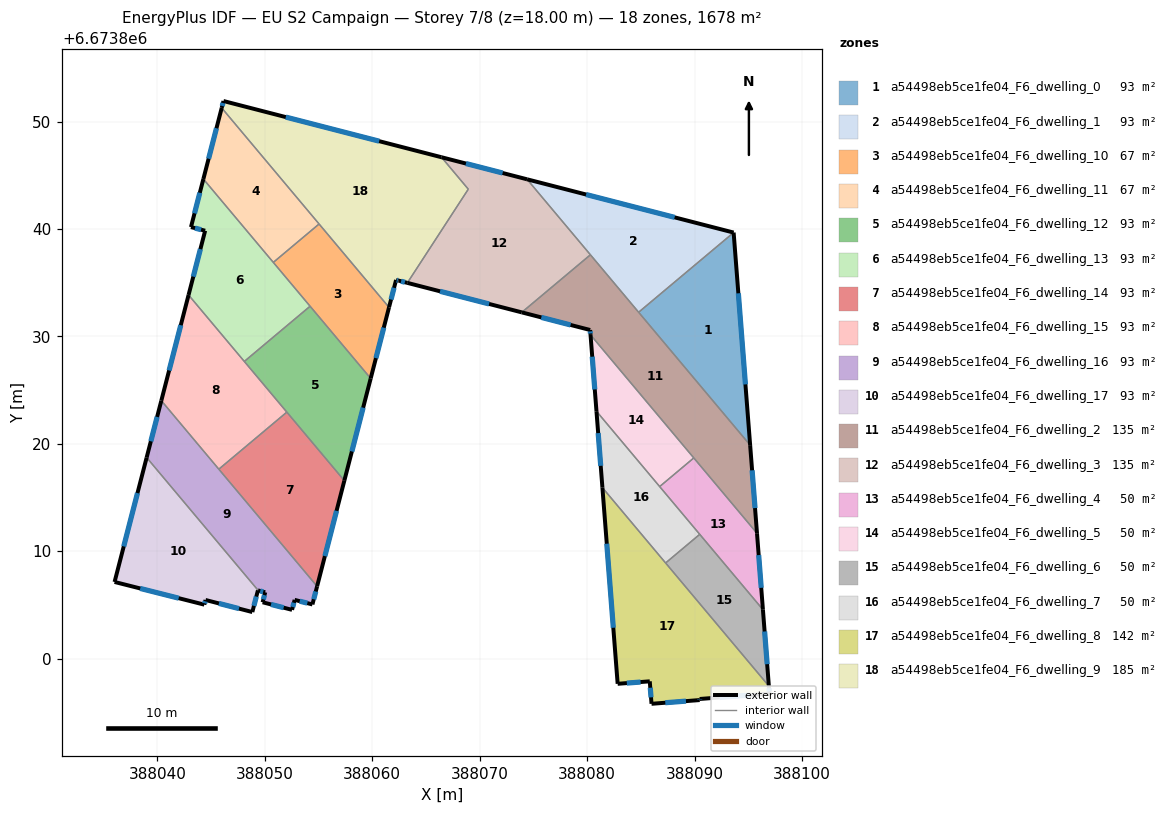
=== STOREY PLAN SPEC (per zone: floor XY polygon, exterior-wall plan segments, windows/doors) ===
zone 1: a54498eb5ce1fe04_F6_dwelling_0  (93.2 m²)
  floor: (388093.64, 6673839.67) (388095.17, 6673819.88) (388084.79, 6673832.25)
  exterior wall: (388095.17, 6673819.88) – (388093.64, 6673839.67)  [19.8 m]
    window: (388094.73, 6673825.53) – (388094.07, 6673834.02)  [10.9 m²]
  interior walls: 2
zone 2: a54498eb5ce1fe04_F6_dwelling_1  (93.2 m²)
  floor: (388093.63, 6673839.67) (388084.79, 6673832.25) (388074.41, 6673844.63)
  exterior wall: (388093.63, 6673839.67) – (388074.41, 6673844.63)  [19.9 m]
    window: (388088.14, 6673841.09) – (388079.90, 6673843.21)  [10.9 m²]
  interior walls: 3
zone 3: a54498eb5ce1fe04_F6_dwelling_10  (67.4 m²)
  floor: (388055.05, 6673840.47) (388061.56, 6673832.71) (388059.85, 6673826.09) (388050.79, 6673836.89)
  exterior wall: (388059.85, 6673826.09) – (388061.56, 6673832.71)  [6.8 m]
    window: (388060.34, 6673827.98) – (388061.07, 6673830.82)  [3.8 m²]
  interior walls: 4
zone 4: a54498eb5ce1fe04_F6_dwelling_11  (67.4 m²)
  floor: (388045.98, 6673851.27) (388055.05, 6673840.47) (388050.79, 6673836.89) (388044.28, 6673844.65)
  exterior wall: (388045.98, 6673851.27) – (388044.28, 6673844.65)  [6.8 m]
    window: (388045.50, 6673849.38) – (388044.77, 6673846.54)  [3.8 m²]
  interior walls: 3
zone 5: a54498eb5ce1fe04_F6_dwelling_12  (93.0 m²)
  floor: (388054.21, 6673832.81) (388059.85, 6673826.09) (388057.40, 6673816.58) (388048.09, 6673827.67)
  exterior wall: (388057.40, 6673816.58) – (388059.85, 6673826.09)  [9.8 m]
    window: (388058.10, 6673819.29) – (388059.15, 6673823.37)  [5.4 m²]
  interior walls: 4
zone 6: a54498eb5ce1fe04_F6_dwelling_13  (93.0 m²)
  floor: (388044.28, 6673844.65) (388054.21, 6673832.81) (388048.09, 6673827.67) (388042.90, 6673833.86) (388044.44, 6673839.84) (388043.12, 6673840.18)
  exterior wall: (388044.44, 6673839.84) – (388042.90, 6673833.86)  [6.2 m]
    window: (388044.00, 6673838.13) – (388043.34, 6673835.57)  [3.4 m²]
  exterior wall: (388043.12, 6673840.18) – (388044.44, 6673839.84)  [1.4 m]
    window: (388043.50, 6673840.08) – (388044.07, 6673839.94)  [0.8 m²]
  exterior wall: (388044.28, 6673844.65) – (388043.12, 6673840.18)  [4.6 m]
    window: (388043.95, 6673843.37) – (388043.45, 6673841.46)  [2.5 m²]
  interior walls: 4
zone 7: a54498eb5ce1fe04_F6_dwelling_14  (93.2 m²)
  floor: (388052.05, 6673822.96) (388057.40, 6673816.58) (388054.86, 6673806.74) (388045.72, 6673817.64)
  exterior wall: (388054.86, 6673806.74) – (388057.40, 6673816.58)  [10.2 m]
    window: (388055.59, 6673809.55) – (388056.68, 6673813.77)  [5.6 m²]
  interior walls: 3
zone 8: a54498eb5ce1fe04_F6_dwelling_15  (93.2 m²)
  floor: (388042.90, 6673833.86) (388052.05, 6673822.96) (388045.72, 6673817.64) (388040.36, 6673824.02)
  exterior wall: (388042.90, 6673833.86) – (388040.36, 6673824.02)  [10.2 m]
    window: (388042.18, 6673831.05) – (388041.09, 6673826.83)  [5.6 m²]
  interior walls: 4
zone 9: a54498eb5ce1fe04_F6_dwelling_16  (93.4 m²)
  floor: (388040.36, 6673824.02) (388054.86, 6673806.74) (388054.43, 6673805.05) (388052.77, 6673805.48) (388052.53, 6673804.55) (388049.79, 6673805.26) (388050.03, 6673806.19) (388049.38, 6673806.35) (388039.00, 6673818.73)
  exterior wall: (388050.03, 6673806.19) – (388049.79, 6673805.26)  [1.0 m]
    window: (388049.96, 6673805.92) – (388049.86, 6673805.52)  [0.5 m²]
  exterior wall: (388049.38, 6673806.35) – (388050.03, 6673806.19)  [0.7 m]
    window: (388049.57, 6673806.31) – (388049.85, 6673806.23)  [0.4 m²]
  exterior wall: (388040.36, 6673824.02) – (388039.00, 6673818.73)  [5.5 m]
    window: (388039.97, 6673822.51) – (388039.39, 6673820.24)  [3.0 m²]
  exterior wall: (388054.43, 6673805.05) – (388054.86, 6673806.74)  [1.7 m]
    window: (388054.55, 6673805.54) – (388054.74, 6673806.26)  [1.0 m²]
  exterior wall: (388052.77, 6673805.48) – (388054.43, 6673805.05)  [1.7 m]
    window: (388053.25, 6673805.36) – (388053.96, 6673805.18)  [0.9 m²]
  exterior wall: (388052.53, 6673804.55) – (388052.77, 6673805.48)  [1.0 m]
    window: (388052.60, 6673804.82) – (388052.70, 6673805.21)  [0.5 m²]
  exterior wall: (388049.79, 6673805.26) – (388052.53, 6673804.55)  [2.8 m]
    window: (388050.58, 6673805.06) – (388051.75, 6673804.75)  [1.6 m²]
  interior walls: 3
zone 10: a54498eb5ce1fe04_F6_dwelling_17  (93.0 m²)
  floor: (388039.00, 6673818.73) (388049.38, 6673806.35) (388049.35, 6673806.36) (388048.84, 6673804.35) (388044.48, 6673805.47) (388044.37, 6673805.04) (388036.01, 6673807.15)
  exterior wall: (388044.37, 6673805.04) – (388044.48, 6673805.47)  [0.4 m]
    window: (388044.40, 6673805.16) – (388044.45, 6673805.35)  [0.2 m²]
  exterior wall: (388036.01, 6673807.15) – (388044.37, 6673805.04)  [8.6 m]
    window: (388038.40, 6673806.54) – (388041.98, 6673805.64)  [4.7 m²]
  exterior wall: (388039.00, 6673818.73) – (388036.01, 6673807.15)  [12.0 m]
    window: (388038.15, 6673815.42) – (388036.87, 6673810.46)  [6.6 m²]
  exterior wall: (388049.35, 6673806.36) – (388049.38, 6673806.35)  [0.0 m]
  exterior wall: (388048.84, 6673804.35) – (388049.35, 6673806.36)  [2.1 m]
    window: (388048.98, 6673804.92) – (388049.21, 6673805.79)  [1.1 m²]
  exterior wall: (388044.48, 6673805.47) – (388048.84, 6673804.35)  [4.5 m]
    window: (388045.72, 6673805.15) – (388047.59, 6673804.67)  [2.5 m²]
  interior walls: 1
zone 11: a54498eb5ce1fe04_F6_dwelling_2  (135.4 m²)
  floor: (388080.30, 6673837.60) (388095.17, 6673819.88) (388095.81, 6673811.68) (388080.32, 6673830.15) (388080.28, 6673830.60) (388073.91, 6673832.24)
  exterior wall: (388080.28, 6673830.60) – (388080.32, 6673830.15)  [0.5 m]
    window: (388080.29, 6673830.47) – (388080.30, 6673830.28)  [0.3 m²]
  exterior wall: (388073.91, 6673832.24) – (388080.28, 6673830.60)  [6.6 m]
    window: (388075.73, 6673831.77) – (388078.46, 6673831.07)  [3.6 m²]
  exterior wall: (388095.81, 6673811.68) – (388095.17, 6673819.88)  [8.2 m]
    window: (388095.63, 6673814.02) – (388095.35, 6673817.54)  [4.5 m²]
  interior walls: 5
zone 12: a54498eb5ce1fe04_F6_dwelling_3  (135.4 m²)
  floor: (388074.41, 6673844.63) (388080.30, 6673837.60) (388073.91, 6673832.24) (388063.27, 6673834.99) (388068.94, 6673843.71) (388066.44, 6673846.68)
  exterior wall: (388063.27, 6673834.99) – (388073.91, 6673832.24)  [11.0 m]
    window: (388066.31, 6673834.20) – (388070.87, 6673833.03)  [6.1 m²]
  exterior wall: (388074.41, 6673844.63) – (388066.44, 6673846.68)  [8.2 m]
    window: (388072.13, 6673845.21) – (388068.72, 6673846.09)  [4.5 m²]
  interior walls: 4
zone 13: a54498eb5ce1fe04_F6_dwelling_4  (50.0 m²)
  floor: (388089.93, 6673818.69) (388095.81, 6673811.68) (388096.36, 6673804.57) (388086.75, 6673816.03)
  exterior wall: (388096.36, 6673804.57) – (388095.81, 6673811.68)  [7.1 m]
    window: (388096.20, 6673806.60) – (388095.97, 6673809.65)  [3.9 m²]
  interior walls: 4
zone 14: a54498eb5ce1fe04_F6_dwelling_5  (50.0 m²)
  floor: (388080.32, 6673830.15) (388089.93, 6673818.69) (388086.75, 6673816.03) (388080.87, 6673823.04)
  exterior wall: (388080.32, 6673830.15) – (388080.87, 6673823.04)  [7.1 m]
    window: (388080.47, 6673828.11) – (388080.71, 6673825.07)  [3.9 m²]
  interior walls: 3
zone 15: a54498eb5ce1fe04_F6_dwelling_6  (50.0 m²)
  floor: (388090.48, 6673811.58) (388096.36, 6673804.57) (388096.91, 6673797.46) (388087.30, 6673808.91)
  exterior wall: (388096.91, 6673797.46) – (388096.36, 6673804.57)  [7.1 m]
    window: (388096.76, 6673799.49) – (388096.52, 6673802.54)  [3.9 m²]
  interior walls: 3
zone 16: a54498eb5ce1fe04_F6_dwelling_7  (50.0 m²)
  floor: (388080.87, 6673823.04) (388090.48, 6673811.58) (388087.30, 6673808.91) (388081.42, 6673815.92)
  exterior wall: (388080.87, 6673823.04) – (388081.42, 6673815.92)  [7.1 m]
    window: (388081.03, 6673821.00) – (388081.26, 6673817.96)  [3.9 m²]
  interior walls: 4
zone 17: a54498eb5ce1fe04_F6_dwelling_8  (141.7 m²)
  floor: (388081.42, 6673815.92) (388096.91, 6673797.46) (388096.97, 6673796.76) (388090.47, 6673796.25) (388090.48, 6673796.16) (388085.99, 6673795.81) (388085.83, 6673797.90) (388082.84, 6673797.67)
  exterior wall: (388090.48, 6673796.16) – (388090.47, 6673796.25)  [0.1 m]
    window: (388090.47, 6673796.18) – (388090.47, 6673796.23)  [0.1 m²]
  exterior wall: (388085.99, 6673795.81) – (388090.48, 6673796.16)  [4.5 m]
    window: (388087.27, 6673795.91) – (388089.20, 6673796.06)  [2.5 m²]
  exterior wall: (388085.83, 6673797.90) – (388085.99, 6673795.81)  [2.1 m]
    window: (388085.88, 6673797.30) – (388085.95, 6673796.40)  [1.2 m²]
  exterior wall: (388082.84, 6673797.67) – (388085.83, 6673797.90)  [3.0 m]
    window: (388083.69, 6673797.73) – (388084.98, 6673797.83)  [1.7 m²]
  exterior wall: (388081.42, 6673815.92) – (388082.84, 6673797.67)  [18.3 m]
    window: (388081.83, 6673810.71) – (388082.43, 6673802.88)  [10.1 m²]
  exterior wall: (388096.97, 6673796.76) – (388096.91, 6673797.46)  [0.7 m]
    window: (388096.95, 6673796.96) – (388096.93, 6673797.26)  [0.4 m²]
  exterior wall: (388090.47, 6673796.25) – (388096.97, 6673796.76)  [6.5 m]
    window: (388092.33, 6673796.40) – (388095.11, 6673796.62)  [3.6 m²]
  interior walls: 2
zone 18: a54498eb5ce1fe04_F6_dwelling_9  (185.3 m²)
  floor: (388066.44, 6673846.68) (388068.94, 6673843.71) (388063.27, 6673834.99) (388062.45, 6673835.20) (388062.22, 6673835.26) (388061.56, 6673832.71) (388045.98, 6673851.27) (388046.15, 6673851.91)
  exterior wall: (388046.15, 6673851.91) – (388045.98, 6673851.27)  [0.7 m]
    window: (388046.10, 6673851.73) – (388046.03, 6673851.45)  [0.4 m²]
  exterior wall: (388066.44, 6673846.68) – (388046.15, 6673851.91)  [21.0 m]
    window: (388060.65, 6673848.17) – (388051.95, 6673850.42)  [11.5 m²]
  exterior wall: (388062.45, 6673835.20) – (388063.27, 6673834.99)  [0.8 m]
    window: (388062.68, 6673835.14) – (388063.03, 6673835.05)  [0.5 m²]
  exterior wall: (388062.22, 6673835.26) – (388062.45, 6673835.20)  [0.2 m]
    window: (388062.28, 6673835.24) – (388062.38, 6673835.21)  [0.1 m²]
  exterior wall: (388061.56, 6673832.71) – (388062.22, 6673835.26)  [2.6 m]
    window: (388061.75, 6673833.44) – (388062.03, 6673834.53)  [1.4 m²]
  interior walls: 4

=== DERIVED (storey summary) ===
Building: EU S2 Campaign
Storey: 7 of 8  (floor level z = 18.00 m)
Storey gross floor area: 1677.7 m²
Zones on this storey: 18
  - a54498eb5ce1fe04_F6_dwelling_0: floor 93.2 m²; exterior wall 19.8 m (59.5 m²); 1 window(s) 10.9 m²; WWR 18.4%
  - a54498eb5ce1fe04_F6_dwelling_1: floor 93.2 m²; exterior wall 19.9 m (59.6 m²); 1 window(s) 10.9 m²; WWR 18.4%
  - a54498eb5ce1fe04_F6_dwelling_10: floor 67.4 m²; exterior wall 6.8 m (20.5 m²); 1 window(s) 3.8 m²; WWR 18.4%
  - a54498eb5ce1fe04_F6_dwelling_11: floor 67.4 m²; exterior wall 6.8 m (20.5 m²); 1 window(s) 3.8 m²; WWR 18.4%
  - a54498eb5ce1fe04_F6_dwelling_12: floor 93.0 m²; exterior wall 9.8 m (29.5 m²); 1 window(s) 5.4 m²; WWR 18.4%
  - a54498eb5ce1fe04_F6_dwelling_13: floor 93.0 m²; exterior wall 12.2 m (36.5 m²); 3 window(s) 6.7 m²; WWR 18.4%
  - a54498eb5ce1fe04_F6_dwelling_14: floor 93.2 m²; exterior wall 10.2 m (30.5 m²); 1 window(s) 5.6 m²; WWR 18.4%
  - a54498eb5ce1fe04_F6_dwelling_15: floor 93.2 m²; exterior wall 10.2 m (30.5 m²); 1 window(s) 5.6 m²; WWR 18.4%
  - a54498eb5ce1fe04_F6_dwelling_16: floor 93.4 m²; exterior wall 14.3 m (43.0 m²); 7 window(s) 7.9 m²; WWR 18.4%
  - a54498eb5ce1fe04_F6_dwelling_17: floor 93.0 m²; exterior wall 27.6 m (82.9 m²); 5 window(s) 15.2 m²; WWR 18.3%
  - a54498eb5ce1fe04_F6_dwelling_2: floor 135.4 m²; exterior wall 15.3 m (45.8 m²); 3 window(s) 8.4 m²; WWR 18.4%
  - a54498eb5ce1fe04_F6_dwelling_3: floor 135.4 m²; exterior wall 19.2 m (57.7 m²); 2 window(s) 10.6 m²; WWR 18.4%
  - a54498eb5ce1fe04_F6_dwelling_4: floor 50.0 m²; exterior wall 7.1 m (21.4 m²); 1 window(s) 3.9 m²; WWR 18.4%
  - a54498eb5ce1fe04_F6_dwelling_5: floor 50.0 m²; exterior wall 7.1 m (21.4 m²); 1 window(s) 3.9 m²; WWR 18.4%
  - a54498eb5ce1fe04_F6_dwelling_6: floor 50.0 m²; exterior wall 7.1 m (21.4 m²); 1 window(s) 3.9 m²; WWR 18.4%
  - a54498eb5ce1fe04_F6_dwelling_7: floor 50.0 m²; exterior wall 7.1 m (21.4 m²); 1 window(s) 3.9 m²; WWR 18.4%
  - a54498eb5ce1fe04_F6_dwelling_8: floor 141.7 m²; exterior wall 35.2 m (105.7 m²); 7 window(s) 19.4 m²; WWR 18.4%
  - a54498eb5ce1fe04_F6_dwelling_9: floor 185.3 m²; exterior wall 25.3 m (76.0 m²); 5 window(s) 14.0 m²; WWR 18.4%
Zone adjacency (shared interzone walls):
  - a54498eb5ce1fe04_F6_dwelling_0 ↔ a54498eb5ce1fe04_F6_dwelling_1
  - a54498eb5ce1fe04_F6_dwelling_0 ↔ a54498eb5ce1fe04_F6_dwelling_2
  - a54498eb5ce1fe04_F6_dwelling_1 ↔ a54498eb5ce1fe04_F6_dwelling_2
  - a54498eb5ce1fe04_F6_dwelling_1 ↔ a54498eb5ce1fe04_F6_dwelling_3
  - a54498eb5ce1fe04_F6_dwelling_10 ↔ a54498eb5ce1fe04_F6_dwelling_11
  - a54498eb5ce1fe04_F6_dwelling_10 ↔ a54498eb5ce1fe04_F6_dwelling_12
  - a54498eb5ce1fe04_F6_dwelling_10 ↔ a54498eb5ce1fe04_F6_dwelling_13
  - a54498eb5ce1fe04_F6_dwelling_10 ↔ a54498eb5ce1fe04_F6_dwelling_9
  - a54498eb5ce1fe04_F6_dwelling_11 ↔ a54498eb5ce1fe04_F6_dwelling_13
  - a54498eb5ce1fe04_F6_dwelling_11 ↔ a54498eb5ce1fe04_F6_dwelling_9
  - a54498eb5ce1fe04_F6_dwelling_12 ↔ a54498eb5ce1fe04_F6_dwelling_13
  - a54498eb5ce1fe04_F6_dwelling_12 ↔ a54498eb5ce1fe04_F6_dwelling_14
  - a54498eb5ce1fe04_F6_dwelling_12 ↔ a54498eb5ce1fe04_F6_dwelling_15
  - a54498eb5ce1fe04_F6_dwelling_13 ↔ a54498eb5ce1fe04_F6_dwelling_15
  - a54498eb5ce1fe04_F6_dwelling_14 ↔ a54498eb5ce1fe04_F6_dwelling_15
  - a54498eb5ce1fe04_F6_dwelling_14 ↔ a54498eb5ce1fe04_F6_dwelling_16
  - a54498eb5ce1fe04_F6_dwelling_15 ↔ a54498eb5ce1fe04_F6_dwelling_16
  - a54498eb5ce1fe04_F6_dwelling_16 ↔ a54498eb5ce1fe04_F6_dwelling_17
  - a54498eb5ce1fe04_F6_dwelling_2 ↔ a54498eb5ce1fe04_F6_dwelling_3
  - a54498eb5ce1fe04_F6_dwelling_2 ↔ a54498eb5ce1fe04_F6_dwelling_4
  - a54498eb5ce1fe04_F6_dwelling_2 ↔ a54498eb5ce1fe04_F6_dwelling_5
  - a54498eb5ce1fe04_F6_dwelling_3 ↔ a54498eb5ce1fe04_F6_dwelling_9
  - a54498eb5ce1fe04_F6_dwelling_4 ↔ a54498eb5ce1fe04_F6_dwelling_5
  - a54498eb5ce1fe04_F6_dwelling_4 ↔ a54498eb5ce1fe04_F6_dwelling_6
  - a54498eb5ce1fe04_F6_dwelling_4 ↔ a54498eb5ce1fe04_F6_dwelling_7
  - a54498eb5ce1fe04_F6_dwelling_5 ↔ a54498eb5ce1fe04_F6_dwelling_7
  - a54498eb5ce1fe04_F6_dwelling_6 ↔ a54498eb5ce1fe04_F6_dwelling_7
  - a54498eb5ce1fe04_F6_dwelling_6 ↔ a54498eb5ce1fe04_F6_dwelling_8
  - a54498eb5ce1fe04_F6_dwelling_7 ↔ a54498eb5ce1fe04_F6_dwelling_8